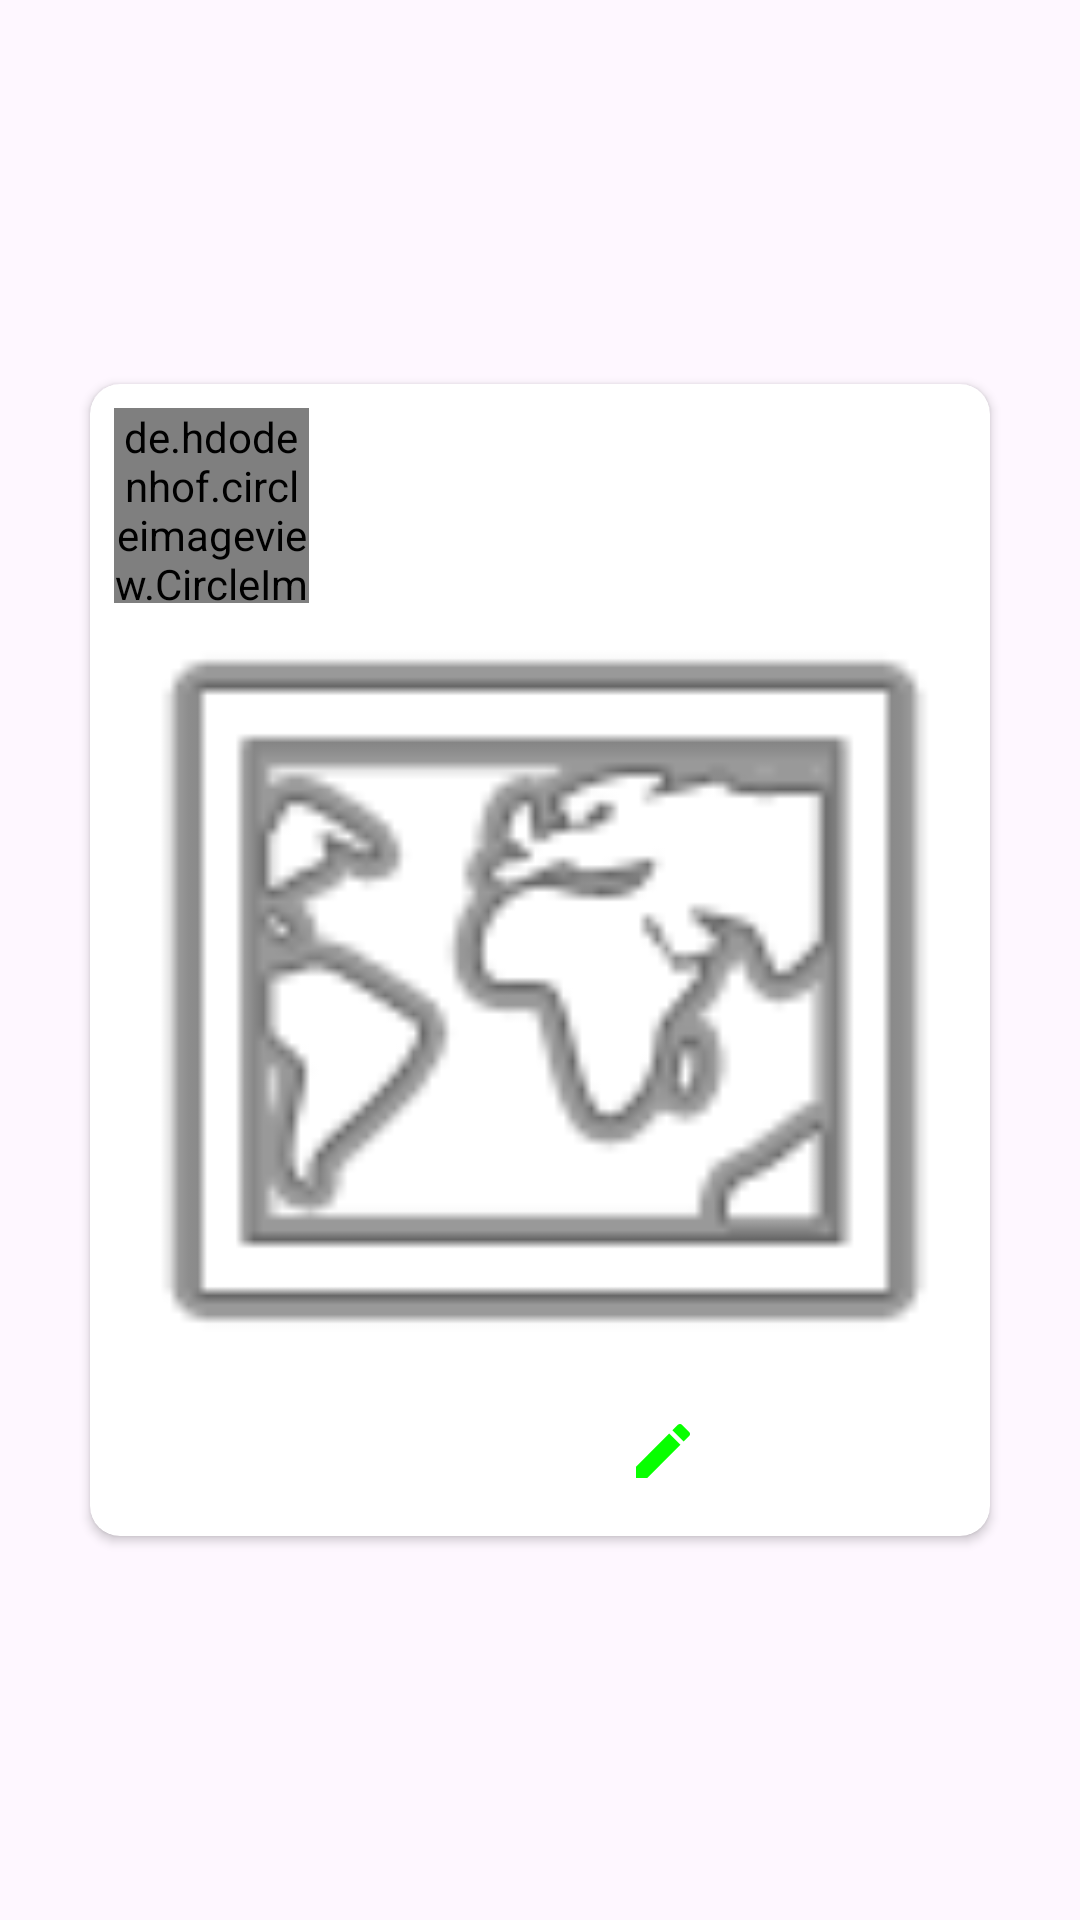

This screen was rendered from an Android layout file. Write that file and the resources it references.
<!-- AndroidManifest.xml: application theme Theme.TAVI -->
<!-- res/layout/single_view_my_post.xml -->
<?xml version="1.0" encoding="utf-8"?>
<androidx.constraintlayout.widget.ConstraintLayout xmlns:android="http://schemas.android.com/apk/res/android"
    xmlns:app="http://schemas.android.com/apk/res-auto"
    xmlns:tools="http://schemas.android.com/tools"
    android:id="@+id/single_post"
    android:layout_width="match_parent"
    android:layout_height="wrap_content">

    <androidx.cardview.widget.CardView
        android:layout_width="wrap_content"
        android:layout_height="wrap_content"
        android:layout_margin="10dp"
        android:layout_marginTop="32dp"
        android:background="@color/colorBlue"
        app:cardCornerRadius="10dp"
        app:layout_constraintBottom_toBottomOf="parent"
        app:layout_constraintEnd_toEndOf="parent"
        app:layout_constraintStart_toStartOf="parent"
        app:layout_constraintTop_toTopOf="parent">

        <androidx.constraintlayout.widget.ConstraintLayout
            android:layout_width="wrap_content"
            android:layout_height="384dp">

            <TextView
                android:id="@+id/profileUsernamePost"
                android:layout_width="0dp"
                android:layout_height="wrap_content"
                android:layout_marginStart="16dp"
                android:layout_marginTop="8dp"
                android:layout_marginEnd="16dp"
                android:textColor="@color/colorLavender"
                android:textSize="18sp"
                android:textStyle="bold"
                app:layout_constraintEnd_toEndOf="parent"
                app:layout_constraintStart_toEndOf="@+id/profileImagePost"
                app:layout_constraintTop_toTopOf="parent" />

            <de.hdodenhof.circleimageview.CircleImageView
                android:id="@+id/profileImagePost"
                android:layout_width="65dp"
                android:layout_height="65dp"
                android:layout_marginStart="8dp"
                android:layout_marginTop="8dp"
                android:src="@drawable/user"
                app:layout_constraintStart_toStartOf="parent"
                app:layout_constraintTop_toTopOf="parent">

            </de.hdodenhof.circleimageview.CircleImageView>

            <TextView
                android:id="@+id/timesAgo"
                android:layout_width="0dp"
                android:layout_height="wrap_content"
                android:layout_marginTop="3dp"
                app:layout_constraintEnd_toEndOf="@+id/profileUsernamePost"
                app:layout_constraintStart_toStartOf="@+id/profileUsernamePost"
                app:layout_constraintTop_toBottomOf="@+id/profileUsernamePost" />

            <TextView
                android:id="@+id/postDesc"
                android:layout_width="0dp"
                android:layout_height="wrap_content"
                app:layout_constraintEnd_toEndOf="@+id/timesAgo"
                app:layout_constraintStart_toStartOf="@+id/timesAgo"
                app:layout_constraintTop_toBottomOf="@+id/timesAgo" />

            <ImageView
                android:id="@+id/postImage"
                android:layout_width="300dp"
                android:layout_height="250dp"
                android:layout_marginTop="4dp"
                android:scaleType="centerCrop"
                app:layout_constraintEnd_toEndOf="parent"
                app:layout_constraintStart_toStartOf="parent"
                app:layout_constraintTop_toBottomOf="@+id/postDesc"
                app:srcCompat="@android:drawable/ic_menu_mapmode" />

            <ImageView
                android:id="@+id/deletePostIcon"
                android:layout_width="wrap_content"
                android:layout_height="wrap_content"
                app:layout_constraintBottom_toBottomOf="parent"
                app:layout_constraintEnd_toStartOf="@+id/editPostIcon"
                app:layout_constraintHorizontal_bias="0.64"
                app:layout_constraintStart_toStartOf="parent"
                app:layout_constraintTop_toBottomOf="@+id/postImage"
                app:srcCompat="@drawable/ic_delete" />

            <ImageView
                android:id="@+id/editPostIcon"
                android:layout_width="wrap_content"
                android:layout_height="wrap_content"
                app:layout_constraintBottom_toBottomOf="parent"
                app:layout_constraintEnd_toEndOf="parent"
                app:layout_constraintHorizontal_bias="0.648"
                app:layout_constraintStart_toStartOf="parent"
                app:layout_constraintTop_toBottomOf="@+id/postImage"
                app:srcCompat="@drawable/ic_edit" />


        </androidx.constraintlayout.widget.ConstraintLayout>
    </androidx.cardview.widget.CardView>

</androidx.constraintlayout.widget.ConstraintLayout>
<!-- resources referenced by this layout -->
<resources>
  <color name="colorBlue">#c6bedb</color>
  <color name="colorLavender">#b6a3e0</color>
  <!-- drawable ic_edit (drawable) -->
  <vector android:height="24dp" android:tint="#08FF00"
      android:viewportHeight="24" android:viewportWidth="24"
      android:width="24dp" xmlns:android="http://schemas.android.com/apk/res/android">
      <path android:fillColor="@android:color/white" android:pathData="M3,17.25l0,3.75l3.75,0l11.06,-11.06l-3.75,-3.75z"/>
      <path android:fillColor="@android:color/white" android:pathData="M20.71,5.63l-2.34,-2.34c-0.39,-0.39 -1.02,-0.39 -1.41,0l-1.83,1.83l3.75,3.75l1.83,-1.83C21.1,6.65 21.1,6.02 20.71,5.63z"/>
  </vector>
  <style name="Theme.TAVI" parent="Base.Theme.TAVI" />
  <style name="Base.Theme.TAVI" parent="Theme.Material3.DayNight.NoActionBar">
          
          
      </style>
</resources>
